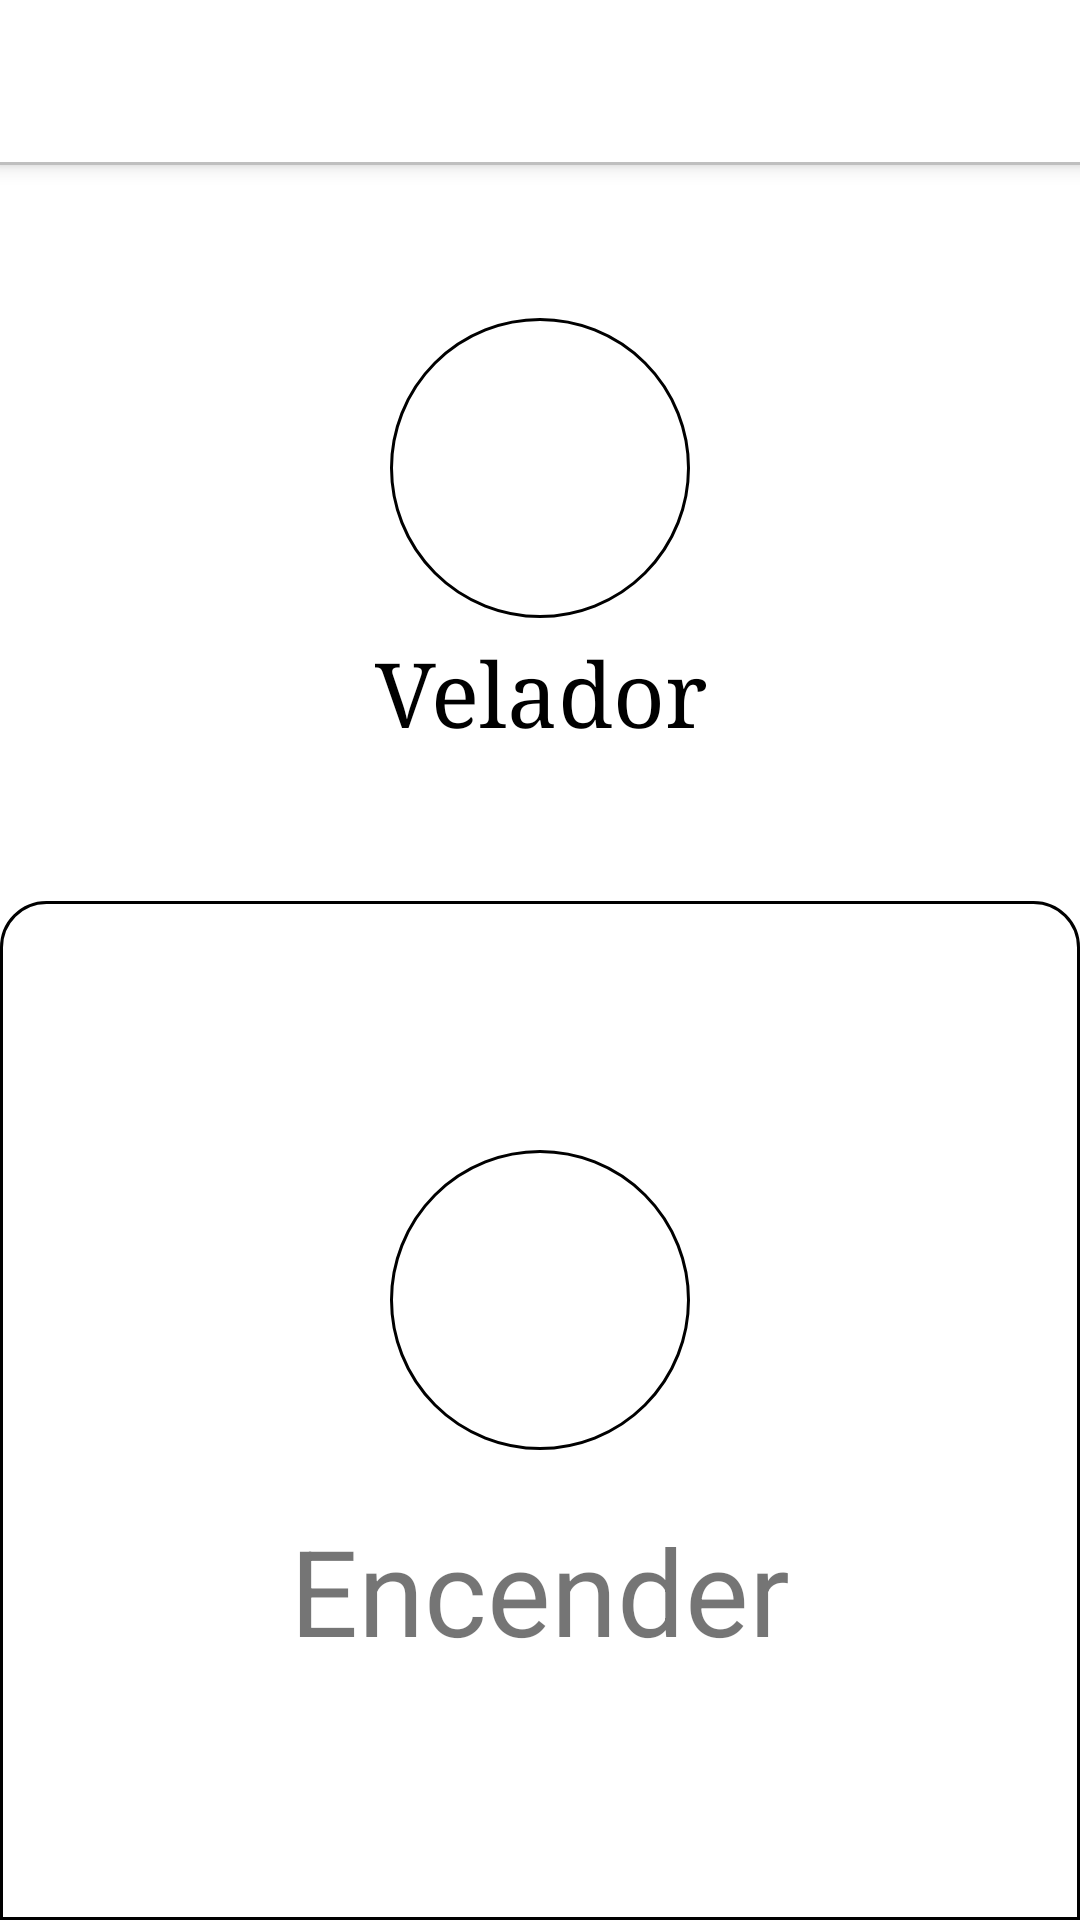

This screen was rendered from an Android layout file. Write that file and the resources it references.
<!-- AndroidManifest.xml: application theme AppTheme -->
<!-- res/layout/activity_room_light.xml -->
<?xml version="1.0" encoding="utf-8"?>
<RelativeLayout xmlns:android="http://schemas.android.com/apk/res/android"
                xmlns:app="http://schemas.android.com/apk/res-auto"
                android:orientation="vertical"
                android:layout_width="match_parent"
                android:layout_height="match_parent"
                android:background="#ffff">

    <include
            android:id="@+id/myToolbar"
            layout="@layout/toolbar"/>

    <ImageView
            android:layout_below="@+id/myToolbar"
            android:id="@+id/imgRoom"
            android:layout_width="100dp"
            android:layout_height="100dp"
            android:layout_centerInParent="true"
            android:layout_marginTop="50dp"
            android:src="@drawable/ic_idea"
            android:layerType="software"
            android:background="@drawable/circle_background"
        />

    <TextView
            android:id="@+id/txtControl"
            android:layout_below="@+id/imgRoom"
            android:layout_width="wrap_content"
            android:layout_height="wrap_content"
            android:layout_marginTop="5dp"
            android:text="@string/room_light1"
            android:textSize="30sp"
            android:textColor="@color/black"
            android:textAlignment="center"
            android:typeface="serif"
            android:layout_centerInParent="true"/>

    <RelativeLayout
            android:layout_below="@+id/txtControl"
            android:layout_marginTop="50dp"
            android:layout_width="match_parent"
            android:layout_height="match_parent"
            android:background="@drawable/cards_border"
            android:gravity="center_horizontal">

        <LinearLayout
                android:layout_width="match_parent"
                android:layout_height="match_parent"
                android:orientation="vertical"
                android:gravity="center_vertical|center_horizontal">

            <ImageView
                    android:id="@+id/imgOn"
                    android:layout_width="100dp"
                    android:layout_height="100dp"
                    android:src="@drawable/ic_power"
                    android:layerType="software"
                    android:clickable="true"
                    android:focusable="auto"
                    android:background="@drawable/circle_background"/>
            <TextView
                    android:id="@+id/txtLightState"
                    android:layout_width="wrap_content"
                    android:layout_height="wrap_content"
                    android:layout_marginTop="20dp"
                    android:text="@string/room_on"
                    android:layout_gravity="center"
                    android:textSize="40sp"/>

        </LinearLayout>

    </RelativeLayout>

</RelativeLayout>
<!-- res/layout/toolbar.xml (included above) -->
<?xml version="1.0" encoding="utf-8"?>
<androidx.appcompat.widget.Toolbar
        xmlns:android="http://schemas.android.com/apk/res/android"
        android:layout_width="match_parent"
        android:layout_height="wrap_content"
        android:background="@drawable/toolbar_grey_color"
        android:elevation="4dp"
        android:theme="@style/ThemeOverlay.AppCompat.ActionBar">

</androidx.appcompat.widget.Toolbar>
<!-- resources referenced by this layout -->
<resources>
  <!-- drawable cards_border (drawable) -->
  <?xml version="1.0" encoding="utf-8"?>
  <shape xmlns:android="http://schemas.android.com/apk/res/android"
         android:shape="rectangle">
      <corners android:topLeftRadius="15dp"
               android:topRightRadius="15dp">
      </corners>
      <solid android:color="@color/white"></solid>
      <stroke android:width="1dp"
      android:color="@color/black"></stroke>
  
  </shape>
  <!-- drawable circle_background (drawable) -->
  <shape xmlns:android="http://schemas.android.com/apk/res/android"
         android:shape="oval">
      <stroke
              android:width="1dp"
              android:color="#000"/>
      <padding android:bottom="20dp"
               android:right="20dp"
               android:left="20dp"
               android:top="20dp" />
  </shape>
  <!-- drawable toolbar_grey_color (drawable) -->
  <?xml version="1.0" encoding="utf-8"?>
  <layer-list
          xmlns:android="http://schemas.android.com/apk/res/android"
          android:layout_width = "match_parent"
          android:layout_height = "1dp">
      <item
          android:bottom="1dp"
          android:top="-1dp"
          android:right="-1dp"
          android:left="-1dp">
  
              <shape
                  android:shape = "rectangle">
                  <stroke
                          android:width = "1dp"
                          android:color = "@color/gray"/>
                  <solid
                          android:color = "@color/white"/>
              </shape>
      </item>
  </layer-list>
  <string name="room_light1">Velador</string>
  <string name="room_on">Encender</string>
  <style name="AppTheme" parent="Theme.AppCompat.Light.NoActionBar">
          
          <item name="colorPrimary">@color/colorPrimary</item>
          <item name="colorPrimaryDark">@color/colorPrimaryDark</item>
          <item name="colorAccent">@color/colorAccent</item>
      </style>
  <color name="gray">#BFBFBF</color>
  <color name="colorPrimary">#008577</color>
  <color name="colorPrimaryDark">#00574B</color>
  <color name="colorAccent">#D81B60</color>
  <!-- not gathered from this repository: default colours our renderer supplied (Android Studio template values) -->
  <color name="black">#FF000000</color>
  <color name="white">#FFFFFFFF</color>
</resources>
